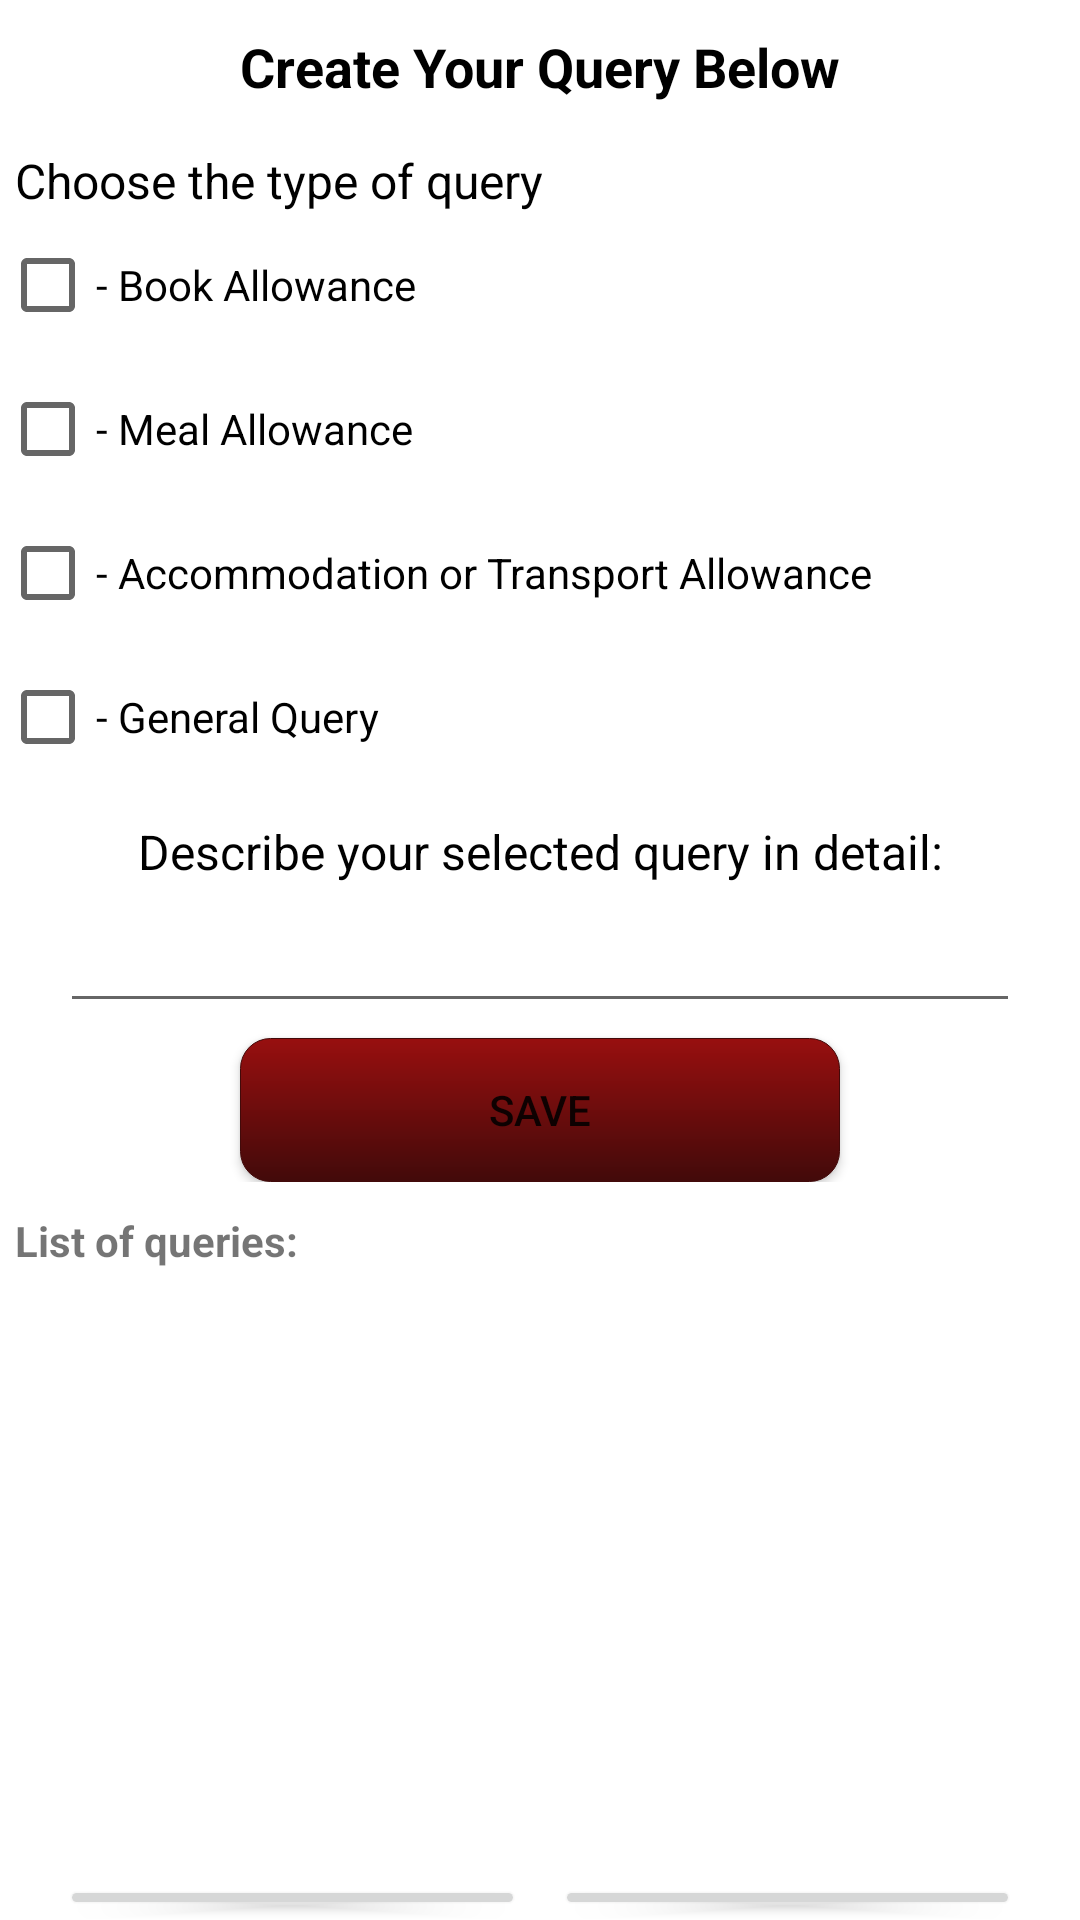

Layout XML and referenced resources for this Android screen:
<!-- AndroidManifest.xml: application theme Theme.STUFA -->
<!-- res/layout/activity_create_query.xml -->
<?xml version="1.0" encoding="utf-8"?>
<LinearLayout xmlns:android="http://schemas.android.com/apk/res/android"
    xmlns:app="http://schemas.android.com/apk/res-auto"
    xmlns:tools="http://schemas.android.com/tools"
    android:layout_width="match_parent"
    android:layout_height="match_parent"
    android:orientation="vertical"
    tools:context=".CreateQuery">


    <TextView
        android:id="@+id/textView10"
        android:layout_width="match_parent"
        android:layout_height="wrap_content"
        android:layout_marginTop="10dp"
        android:gravity="center_horizontal"
        android:text="Create Your Query Below"
        android:textColor="#000000"
        android:textSize="18sp"
        android:textStyle="bold" />

    <LinearLayout
        android:layout_width="match_parent"
        android:layout_height="wrap_content"
        android:layout_marginTop="10dp"
        android:orientation="vertical">

        <TextView
            android:id="@+id/textView19"
            android:layout_width="match_parent"
            android:layout_height="wrap_content"
            android:layout_marginStart="5dp"
            android:layout_marginTop="5dp"
            android:text="Choose the type of query"
            android:textColor="#000000"
            android:textSize="16sp" />

        <CheckBox
            android:id="@+id/cbBookAllowance"
            android:layout_width="match_parent"
            android:layout_height="wrap_content"
            android:text="@string/book_allowance" />

        <CheckBox
            android:id="@+id/cbMealAllowance"
            android:layout_width="match_parent"
            android:layout_height="wrap_content"
            android:text="@string/meal_allowance" />

        <CheckBox
            android:id="@+id/cbAccomodationOrTransportAllowance"
            android:layout_width="match_parent"
            android:layout_height="wrap_content"
            android:text="@string/accommodation_or_transport_allowance" />

        <CheckBox
            android:id="@+id/cbGeneralQuery"
            android:layout_width="match_parent"
            android:layout_height="wrap_content"
            android:text="- General Query" />

    </LinearLayout>

    <LinearLayout
        android:layout_width="match_parent"
        android:layout_height="wrap_content"
        android:layout_marginTop="10dp"
        android:orientation="vertical">

        <TextView
            android:id="@+id/textView17"
            android:layout_width="match_parent"
            android:layout_height="wrap_content"
            android:gravity="center_horizontal"
            android:text="Describe your selected query in detail:"
            android:textColor="#000000"
            android:textSize="16sp" />

        <EditText
            android:id="@+id/etQueryMessage"
            android:layout_width="match_parent"
            android:layout_height="wrap_content"
            android:layout_marginStart="20dp"
            android:layout_marginTop="5dp"
            android:layout_marginEnd="20dp"
            android:ems="10"
            android:gravity="center_horizontal"
            android:inputType="textPersonName" />

        <Button
            android:id="@+id/btnSave"
            android:layout_width="match_parent"
            android:layout_height="wrap_content"
            android:layout_marginStart="80dp"
            android:layout_marginTop="5dp"
            android:layout_marginEnd="80dp"
            android:background="@drawable/buttons"
            android:text="SAVE" />

    </LinearLayout>

    <LinearLayout
        android:layout_width="match_parent"
        android:layout_height="match_parent"
        android:layout_marginTop="10dp"
        android:orientation="vertical">

        <TextView
            android:id="@+id/textView18"
            android:layout_width="match_parent"
            android:layout_height="wrap_content"
            android:layout_marginStart="5dp"
            android:text="List of queries:"
            android:textStyle="bold" />

        <FrameLayout
            android:layout_width="match_parent"
            android:layout_height="194dp">

            <androidx.recyclerview.widget.RecyclerView
                android:id="@+id/rvList"
                android:layout_width="match_parent"
                android:layout_height="wrap_content"
                android:layout_marginStart="8dp"
                android:layout_marginTop="5dp"
                android:layout_marginEnd="8dp" />
        </FrameLayout>

        <LinearLayout
            android:layout_width="match_parent"
            android:layout_height="wrap_content"
            android:layout_marginStart="20dp"
            android:layout_marginTop="8dp"
            android:layout_marginEnd="20dp"
            android:orientation="horizontal">

            <Button
                android:id="@+id/btnDelete"
                android:layout_width="wrap_content"
                android:layout_height="wrap_content"
                android:layout_marginEnd="5dp"
                android:layout_weight="1"
                android:text="Delete" />

            <Button
                android:id="@+id/btnSubmit"
                android:layout_width="wrap_content"
                android:layout_height="wrap_content"
                android:layout_marginStart="5dp"
                android:layout_weight="1"
                android:text="@string/submit" />
        </LinearLayout>

    </LinearLayout>
</LinearLayout>
<!-- resources referenced by this layout -->
<resources>
  <!-- drawable buttons (drawable) -->
  <?xml version="1.0" encoding="utf-8"?>
  <shape xmlns:android="http://schemas.android.com/apk/res/android"
      android:shape="rectangle">
      <solid android:color="@android:color/holo_red_dark"/>
      <corners android:radius="10dp"/>
      <gradient android:startColor="@color/dark_red"
          android:endColor="@color/light_red"
          android:angle="270"/>
      <stroke android:width="0.5px"
          android:color="@color/light_red"/>
  </shape>
  <string name="accommodation_or_transport_allowance">- Accommodation or Transport Allowance</string>
  <string name="book_allowance">- Book Allowance</string>
  <string name="meal_allowance">- Meal Allowance</string>
  <string name="submit">SUBMIT</string>
  <style name="Theme.STUFA" parent="Theme.MaterialComponents.DayNight.DarkActionBar">
          
          <item name="colorPrimary">@color/purple_500</item>
          <item name="colorPrimaryVariant">@color/purple_700</item>
          <item name="colorOnPrimary">@color/white</item>
          
          <item name="colorSecondary">@color/teal_200</item>
          <item name="colorSecondaryVariant">@color/teal_700</item>
          <item name="colorOnSecondary">@color/black</item>
          
          <item name="android:statusBarColor" tools:targetApi="l">?attr/colorPrimaryVariant</item>
          
      </style>
  <color name="dark_red">#980F0F</color>
  <color name="light_red">#420A0A</color>
  <color name="purple_500">#FF6200EE</color>
  <color name="purple_700">#FF3700B3</color>
  <color name="white">#FFFFFFFF</color>
  <color name="teal_200">#FF03DAC5</color>
  <color name="teal_700">#FF018786</color>
  <color name="black">#FF000000</color>
</resources>
